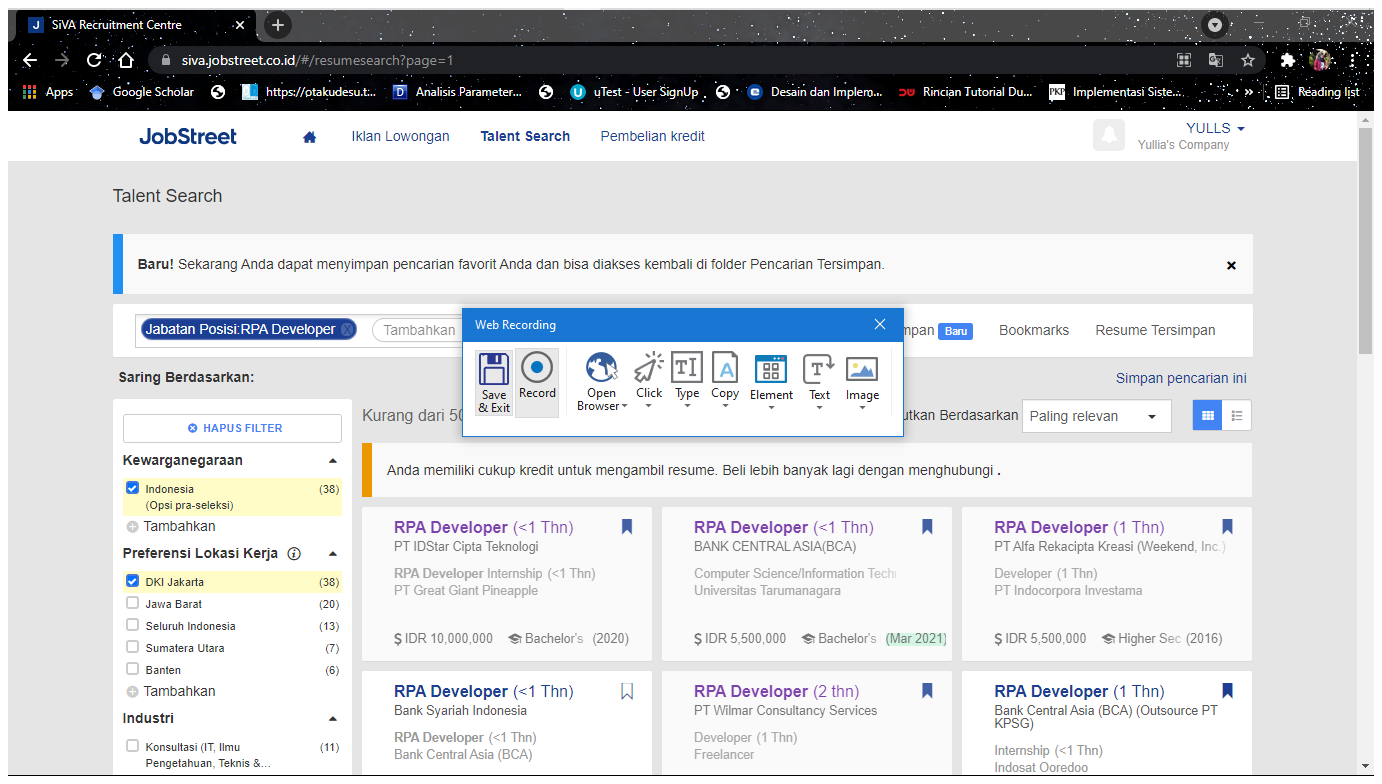
Task: REFramework based for automation of talent filtering in kalibrr and jobstreet by using UIPath.
Workflow: JOBSTREET_FilterPreferensiLokasiKerja

Step 1 [try]: Attach Browser 'SiVARecru Page' in window 'SiVA Recruitment Centre' (chrome.exe)

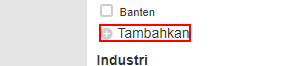
Step 2 [try]: click on the link

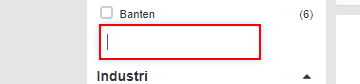
Step 3: click on the text box

Step 4: Anchor Find Element 'INPUT' on the text box (same screen as step 3)

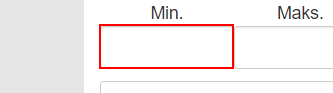
Step 5: click on the text box